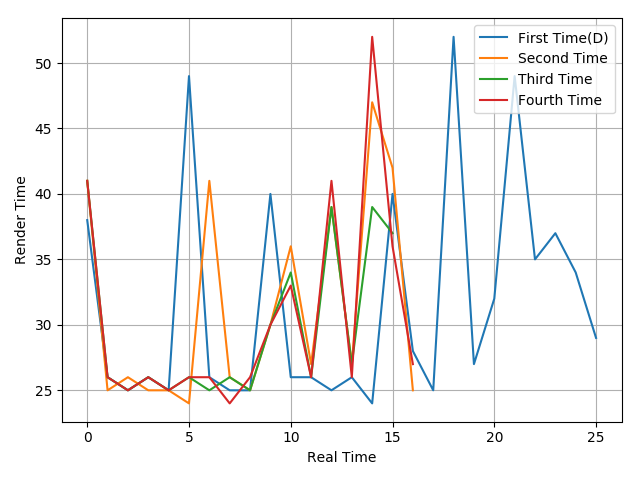

The table this chart was drawn from, first rows:
38, 26, 25, 26, 25, 49, 26, 25, 25, 40, 26, 26, 25, 26, 24, 40, 28, 25, 52, 27, 32, 49, 35, 37
41, 25, 26, 25, 25, 24, 41, 26, 25, 30, 36, 27, 39, 27, 47, 42, 25
41, 26, 25, 26, 25, 26, 25, 26, 25, 30, 34, 26, 39, 27, 39, 37
41, 26, 25, 26, 25, 26, 26, 24, 26, 30, 33, 26, 41, 26, 52, 36, 27
